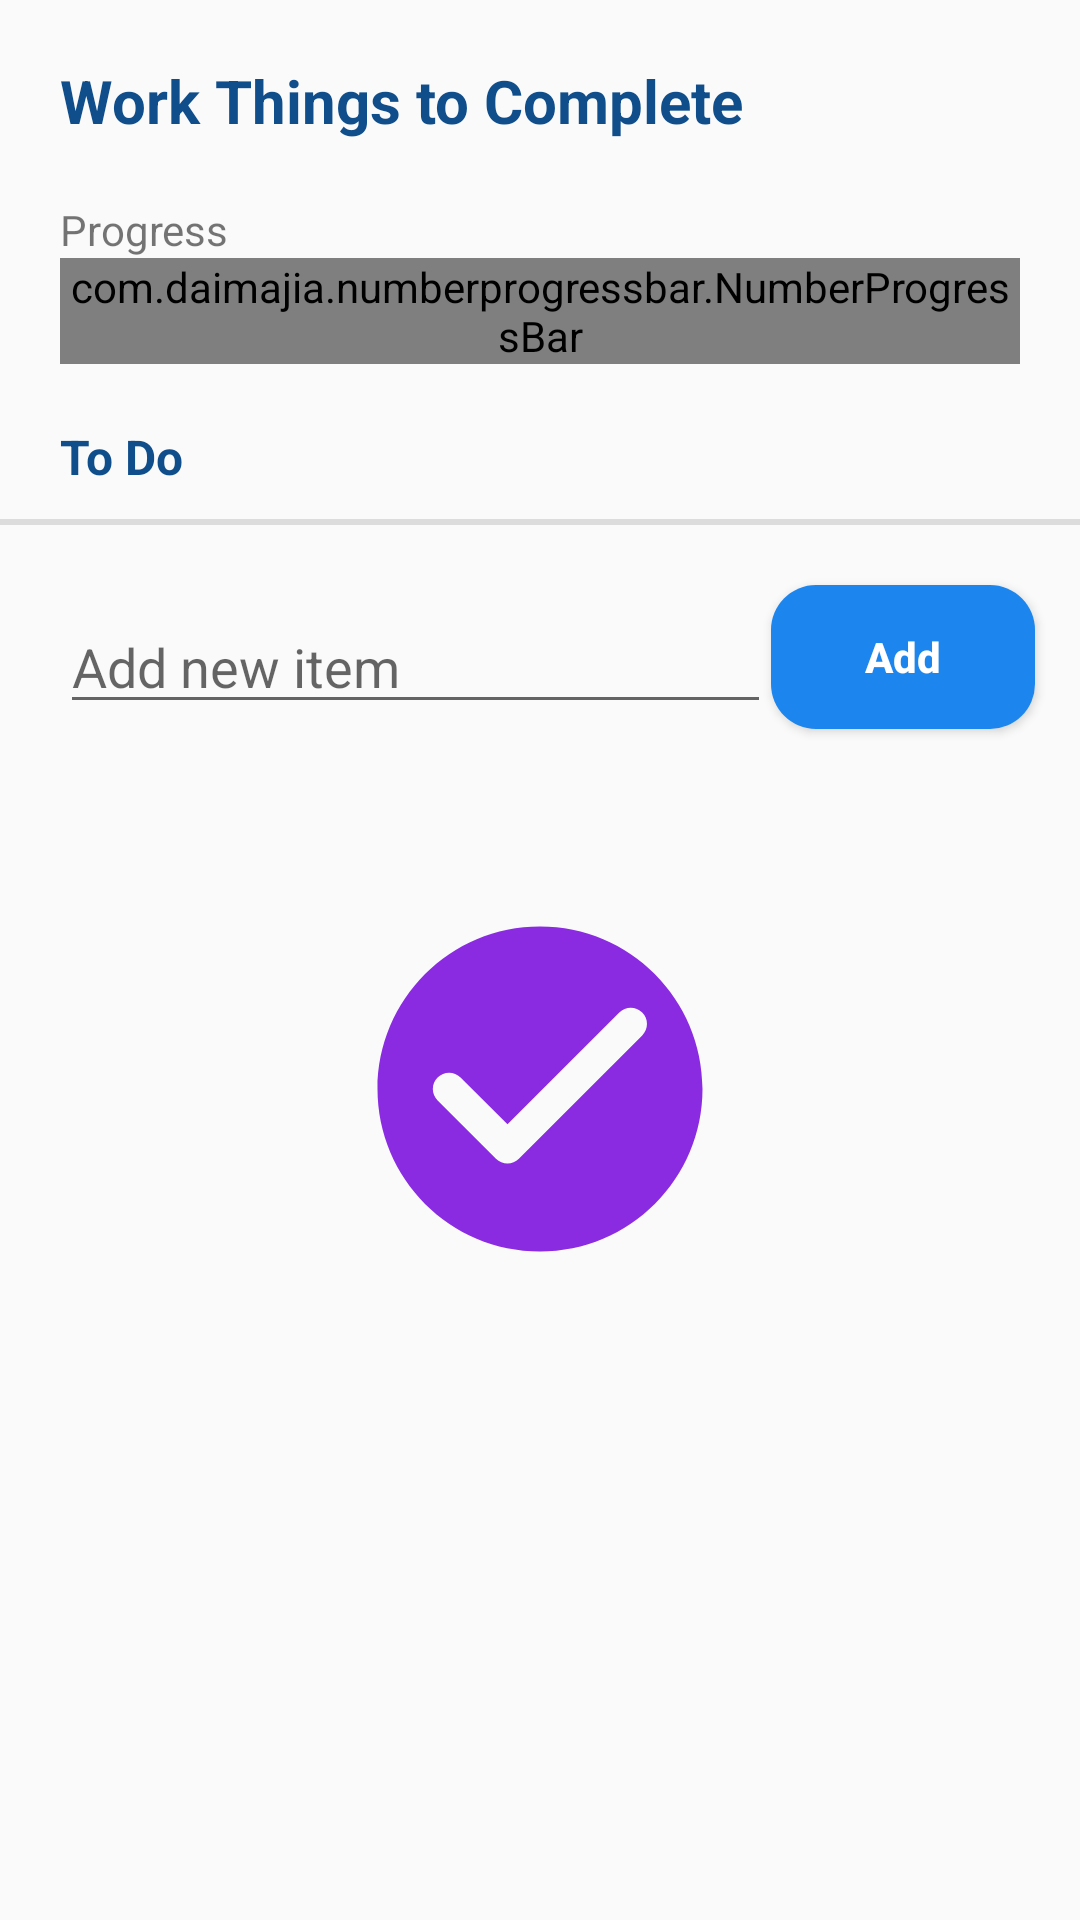

Layout XML and referenced resources for this Android screen:
<!-- AndroidManifest.xml: activity theme Theme.AppCompat.Light.DarkActionBar -->
<!-- res/layout/activity_my_tasks.xml -->
<?xml version="1.0" encoding="utf-8"?>
<RelativeLayout xmlns:android="http://schemas.android.com/apk/res/android"
    android:layout_width="match_parent"
    android:layout_height="match_parent"
    xmlns:tools="http://schemas.android.com/tools"
    xmlns:custom="http://schemas.android.com/apk/res-auto"
    tools:context=".Activties.MyTasksActivity">

    <TextView
        android:id="@+id/workTitle"
        android:layout_width="wrap_content"
        android:layout_height="wrap_content"
        android:textSize="20dp"
        android:textColor="@color/dodgerblue"
        android:textStyle="bold"
        android:layout_marginStart="20dp"
        android:layout_marginLeft="20dp"
        android:layout_marginTop="20dp"

        android:text="@string/workTitle"/>

    <TextView
        android:id="@+id/progressTitle"
        android:layout_width="wrap_content"
        android:layout_height="wrap_content"
        android:layout_below="@+id/workTitle"
        android:layout_marginTop="20dp"
        android:layout_marginLeft="20dp"
        android:text="@string/progressTitle"
        />

    <com.daimajia.numberprogressbar.NumberProgressBar
        android:id="@+id/number_progress_bar"
        android:layout_width="wrap_content"
        android:layout_height="wrap_content"
        android:layout_below="@+id/progressTitle"
        android:layout_marginLeft="20dp"
        android:layout_marginRight="20dp"
        custom:progress_unreached_color="#CCCCCC"
        custom:progress_reached_color="#3498DB"
        custom:progress_unreached_bar_height="2dp"
        custom:progress_reached_bar_height="5dp"
        custom:progress_text_size="18sp"
        custom:progress_text_color="#3498DB"
        custom:progress_text_offset="1dp"
        custom:progress_text_visibility="visible"
        custom:progress_current="0"
        custom:progress_max="100"
        />

    <TextView
        android:id="@+id/taskTitle"
        android:layout_width="wrap_content"
        android:layout_height="wrap_content"
        android:layout_below="@+id/number_progress_bar"
        android:textSize="16dp"
        android:textColor="@color/dodgerblue"
        android:layout_marginStart="20dp"
        android:layout_marginLeft="20dp"
        android:layout_marginTop="20dp"
        android:textStyle="bold"
        android:text="@string/taskTitle"/>

    <View style="@style/Divider"
        android:id="@+id/divider"
        android:layout_below="@+id/taskTitle"
        android:layout_marginTop="10dp" />

    <EditText
        android:id="@+id/newItemText"
        android:layout_width="wrap_content"
        android:layout_height="wrap_content"
        android:layout_alignParentLeft="true"
        android:layout_toLeftOf="@+id/addNewItem"
        android:layout_below="@+id/divider"
        android:layout_marginTop="25dp"
        android:layout_marginLeft="20dp"
        android:layout_marginBottom="20dp"
        android:hint="Add new item" />

    <Button
        android:id="@+id/addNewItem"
        android:textColorHint="@drawable/selector_setting"
        android:background="@drawable/button_back"
        android:textStyle="bold"
        android:layout_width="wrap_content"
        android:layout_height="wrap_content"
        android:layout_alignParentRight="true"
        android:layout_marginRight="15dp"
        android:layout_below="@+id/divider"
        android:hint="@string/addButton"
        android:layout_marginTop="20dp"
        android:layout_marginBottom="25dp"
        />

    <ScrollView
        android:id="@+id/cardsScroll"
        android:layout_width="match_parent"
        android:layout_height="wrap_content"
        android:layout_below="@+id/newItemText">

        <android.support.v7.widget.RecyclerView
            android:id="@+id/taskCards"
            android:layout_width="match_parent"
            android:layout_height="wrap_content">

        </android.support.v7.widget.RecyclerView>

    </ScrollView>

    <ImageView
        android:id="@+id/taskImage"
        android:layout_width="wrap_content"
        android:layout_height="wrap_content"
        android:layout_below="@id/addNewItem"
        android:layout_centerInParent="true"
        android:layout_marginTop="30dp"
        android:src="@drawable/round_check"/>

</RelativeLayout>
<!-- resources referenced by this layout -->
<resources>
  <color name="dodgerblue">#104E8B</color>
  <!-- drawable button_back (drawable) -->
  <?xml version="1.0" encoding="utf-8"?>
  <selector xmlns:android="http://schemas.android.com/apk/res/android">
  
      <item android:state_pressed="false">
          <shape android:shape="rectangle">
              <solid android:color="@color/dodgerblue2"/>
              <corners android:radius="15dp"/>
          </shape>
      </item>
  
      <item android:state_pressed="true">
          <shape android:shape="rectangle">
              <solid android:color="@color/darkviolet" />
              <corners android:radius="15dp"/>
          </shape>
      </item>
  
  </selector>
  <!-- drawable round_check (drawable) -->
  <vector xmlns:android="http://schemas.android.com/apk/res/android"
      android:width="130dp"
      android:height="130dp"
      android:viewportWidth="24.0"
      android:viewportHeight="24.0"
      android:tint="@color/darkviolet">
      <path
          android:fillColor="@color/darkviolet"
          android:pathData="M12,2C6.48,2 2,6.48 2,12s4.48,10 10,10 10,-4.48 10,-10S17.52,2 12,2zM9.29,16.29L5.7,12.7c-0.39,-0.39 -0.39,-1.02 0,-1.41 0.39,-0.39 1.02,-0.39 1.41,0L10,14.17l6.88,-6.88c0.39,-0.39 1.02,-0.39 1.41,0 0.39,0.39 0.39,1.02 0,1.41l-7.59,7.59c-0.38,0.39 -1.02,0.39 -1.41,0z"/>
  </vector>
  <!-- drawable selector_setting (drawable) -->
  <?xml version="1.0" encoding="utf-8"?>
  <selector xmlns:android="http://schemas.android.com/apk/res/android">
      <item android:state_pressed="true" android:color="#FFF" />
      <item android:color="#FFF"/>
  </selector>
  <string name="addButton">Add</string>
  <string name="progressTitle">Progress</string>
  <string name="taskTitle">To Do</string>
  <string name="workTitle">Work Things to Complete</string>
  <style name="Divider">
          <item name="android:layout_width">match_parent</item>
          <item name="android:layout_height">2dp</item>
          <item name="android:color">@color/darkgrey</item>
          <item name="android:background">?android:attr/listDivider</item>
      </style>
  <color name="dodgerblue2">#1C86EE</color>
  <color name="darkviolet">#8A2BE2</color>
  <color name="darkgrey">#1A1A1A</color>
</resources>
